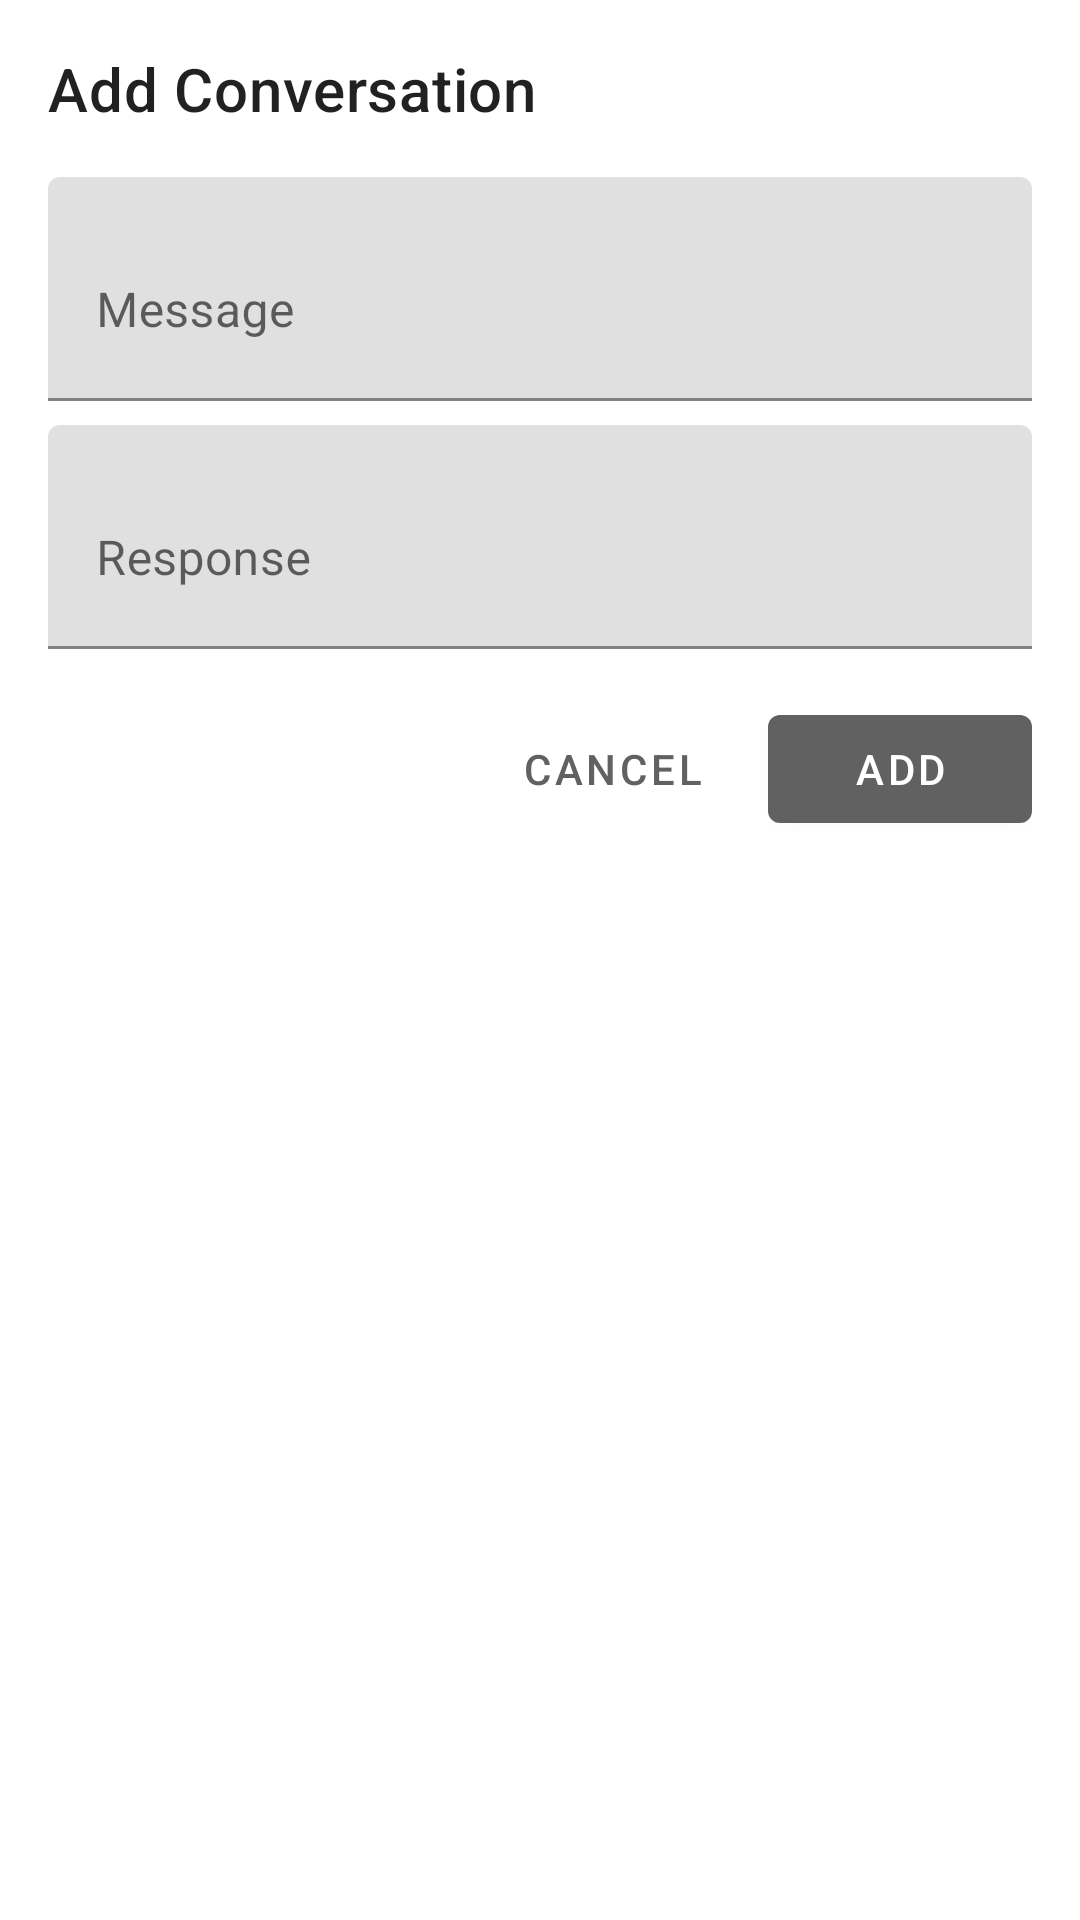

Write the Android layout XML for this screen, with the resource values it uses.
<!-- AndroidManifest.xml: application theme Theme.WhatsUit -->
<!-- res/layout/dialog_add_conversation.xml -->
<?xml version="1.0" encoding="utf-8"?>
<LinearLayout xmlns:android="http://schemas.android.com/apk/res/android"
    android:layout_width="match_parent"
    android:layout_height="wrap_content"
    android:orientation="vertical"
    android:padding="16dp">

    <TextView
        android:layout_width="match_parent"
        android:layout_height="wrap_content"
        android:text="Add Conversation"
        android:textAppearance="?attr/textAppearanceHeadline6"
        android:layout_marginBottom="16dp"/>

    <com.google.android.material.textfield.TextInputLayout
        android:layout_width="match_parent"
        android:layout_height="wrap_content"
        android:hint="Message">

        <com.google.android.material.textfield.TextInputEditText
            android:id="@+id/messageEditText"
            android:layout_width="match_parent"
            android:layout_height="wrap_content"
            android:inputType="textMultiLine"
            android:minLines="2"/>

    </com.google.android.material.textfield.TextInputLayout>

    <com.google.android.material.textfield.TextInputLayout
        android:layout_width="match_parent"
        android:layout_height="wrap_content"
        android:hint="Response"
        android:layout_marginTop="8dp">

        <com.google.android.material.textfield.TextInputEditText
            android:id="@+id/responseEditText"
            android:layout_width="match_parent"
            android:layout_height="wrap_content"
            android:inputType="textMultiLine"
            android:minLines="2"/>

    </com.google.android.material.textfield.TextInputLayout>

    <LinearLayout
        android:layout_width="match_parent"
        android:layout_height="wrap_content"
        android:orientation="horizontal"
        android:gravity="end"
        android:layout_marginTop="16dp">

        <com.google.android.material.button.MaterialButton
            android:id="@+id/cancelButton"
            android:layout_width="wrap_content"
            android:layout_height="wrap_content"
            android:layout_marginEnd="8dp"
            style="@style/Widget.MaterialComponents.Button.TextButton"
            android:text="Cancel"/>

        <com.google.android.material.button.MaterialButton
            android:id="@+id/addButton"
            android:layout_width="wrap_content"
            android:layout_height="wrap_content"
            android:text="Add"/>

    </LinearLayout>

</LinearLayout>
<!-- resources referenced by this layout -->
<resources>
  <style name="Theme.WhatsUit" parent="Base.Theme.WhatsUit" />
  <color name="md_theme_primary">#424242</color>
  <color name="md_theme_onPrimary">#FFFFFF</color>
  <color name="md_theme_primaryContainer">#E0E0E0</color>
  <color name="md_theme_onPrimaryContainer">#212121</color>
  <color name="md_theme_secondary">#616161</color>
  <color name="md_theme_onSecondary">#FFFFFF</color>
  <color name="md_theme_secondaryContainer">#EEEEEE</color>
  <color name="md_theme_onSecondaryContainer">#212121</color>
  <color name="md_theme_background">#FFFFFF</color>
  <color name="md_theme_onBackground">#212121</color>
  <color name="md_theme_surface">#FFFFFF</color>
  <color name="md_theme_onSurface">#212121</color>
  <color name="md_theme_surfaceVariant">#F5F5F5</color>
  <color name="md_theme_onSurfaceVariant">#757575</color>
  <color name="md_theme_error">#B00020</color>
  <color name="md_theme_onError">#FFFFFF</color>
  <color name="md_theme_errorContainer">#FFCDD2</color>
  <color name="md_theme_onErrorContainer">#B71C1C</color>
  <color name="md_theme_outline">#9E9E9E</color>
  <style name="ChatTextViewStyle" parent="Widget.MaterialComponents.TextView">
          <item name="android:textSize">16sp</item>
          <item name="android:textColor">@color/black</item>
          <item name="android:fontFamily">@font/roboto</item>
          <item name="android:lineSpacingMultiplier">1.2</item>
      </style>
  <style name="ChatFabStyle" parent="Widget.MaterialComponents.FloatingActionButton">
          <item name="backgroundTint">@color/md_theme_primary</item>
          <item name="tint">@color/white</item>
          <item name="elevation">6dp</item>
          <item name="android:clickable">true</item>
          <item name="android:focusable">true</item>
      </style>
  <style name="ChatToolbarStyle" parent="Widget.MaterialComponents.Toolbar">
          <item name="android:background">@android:color/transparent</item>
          <item name="titleTextColor">@color/black</item>
          <item name="navigationIconTint">@color/black</item>
          <item name="titleTextAppearance">@style/ChatToolbarTitleStyle</item>
          <item name="android:elevation">0dp</item>
      </style>
  <color name="black">#FF000000</color>
  <color name="white">#FFFFFFFF</color>
  <style name="ChatToolbarTitleStyle" parent="TextAppearance.MaterialComponents.Headline6">
          <item name="android:textSize">20sp</item>
          <item name="android:textColor">@color/black</item>
          <item name="android:fontFamily">@font/roboto_medium</item>
      </style>
</resources>
